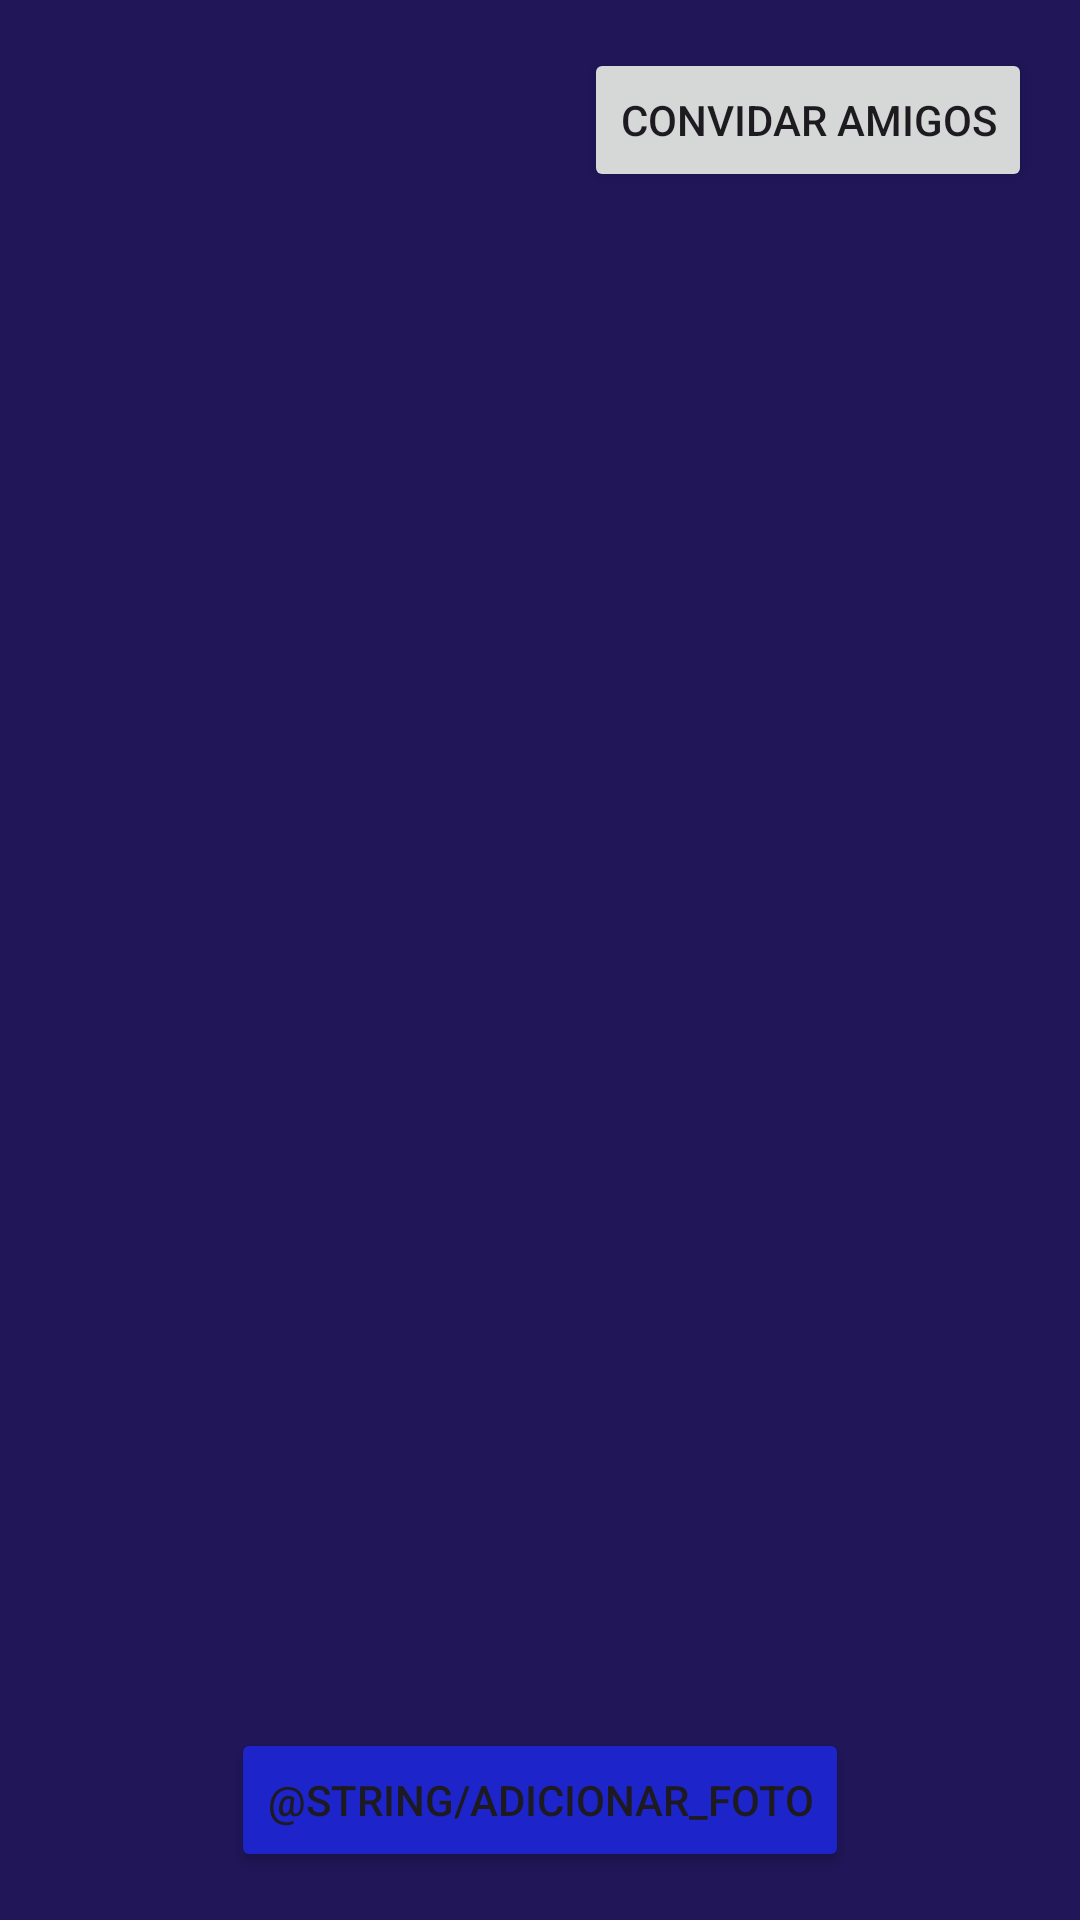

This screen was rendered from an Android layout file. Write that file and the resources it references.
<!-- AndroidManifest.xml: application theme Theme.Closer -->
<!-- res/layout/activity_group.xml -->
<LinearLayout xmlns:android="http://schemas.android.com/apk/res/android"
    android:layout_width="match_parent"
    android:layout_height="match_parent"
    android:orientation="vertical"
    android:background="@color/dark_blue">

    
    <include layout="@layout/header_group" />

    
    <androidx.recyclerview.widget.RecyclerView
        android:id="@+id/recyclerView"
        android:layout_width="match_parent"
        android:layout_height="0dp"
        android:layout_weight="1" />

    
    <Button
        android:id="@+id/fabCamera"
        android:layout_width="wrap_content"
        android:layout_height="wrap_content"
        android:layout_gravity="center_horizontal"
        android:layout_margin="16dp"
        android:contentDescription="@string/todo"
        android:text="@string/adicionar_foto"
        android:tint="@android:color/white"
        android:backgroundTint="@color/blue" />

</LinearLayout>
<!-- res/layout/header_group.xml (included above) -->
<LinearLayout xmlns:android="http://schemas.android.com/apk/res/android"
    android:layout_width="match_parent"
    android:layout_height="wrap_content"
    android:orientation="horizontal"
    android:gravity="center_vertical"
    android:padding="16dp">

    <TextView
        android:id="@+id/group_name_display"
        android:layout_width="0dp"
        android:layout_height="wrap_content"
        android:layout_weight="1"
        android:textColor="@color/white"
        android:textStyle="bold"
        android:textSize="24sp" />

    <Button
        android:id="@+id/invite_to_group_button"
        android:layout_width="wrap_content"
        android:layout_height="wrap_content"
        android:text="Convidar Amigos" />

</LinearLayout>
<!-- resources referenced by this layout -->
<resources>
  <color name="blue">#1D24CA</color>
  <color name="dark_blue">#201658</color>
  <color name="white">#F9E8C9</color>
  <style name="Theme.Closer" parent="Base.Theme.Closer" />
  <style name="Base.Theme.Closer" parent="Theme.Material3.DayNight.NoActionBar">
          
          
      </style>
</resources>
